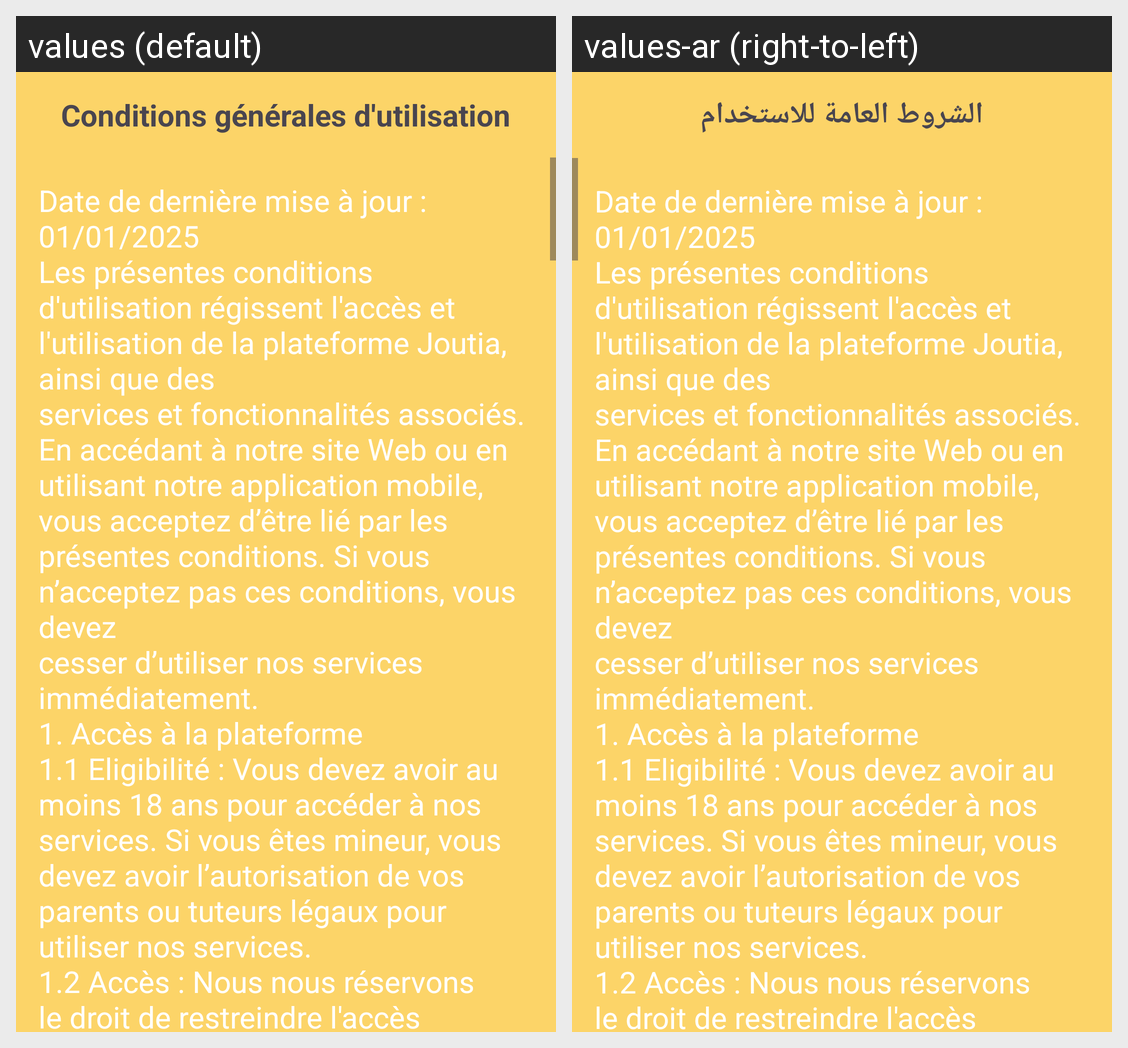

Locale-by-locale string values for the Android screen shown in this grid:
Android screen res/layout/activity_cguactivity.xml rendered under 2 locales, left to right: values (default), values-ar (right-to-left). Device: Nexus 5 (rendered at 1080×1920; each locale shown at half size, 540×960, under a caption strip naming it); theme Theme.JoutiaApp.
Strings drawn on this screen, with the default value and each locale's value (text and hints the layout hard-codes, and strings that could not be matched under every locale, appear in the picture but are not listed):

conditions_g_n_rales_d_utilisation
  values: Conditions générales d'utilisation
  values-ar: الشروط العامة للاستخدام

cgu
  values: Date de dernière mise à jour : 01/01/2025 
      Les présentes conditions d'utilisation régissent l'accès et l'utilisation de la plateforme Joutia, ainsi que des
      services et fonctionnalités associés. En accédant à notre site Web ou en utilisant notre application mobile,
      vous acceptez d’être lié par les présentes conditions. Si vous n’acceptez pas ces conditions, vous devez 
      cesser d’utiliser nos …[clipped]
  values-ar: Date de dernière mise à jour : 01/01/2025 
      Les présentes conditions d'utilisation régissent l'accès et l'utilisation de la plateforme Joutia, ainsi que des
      services et fonctionnalités associés. En accédant à notre site Web ou en utilisant notre application mobile,
      vous acceptez d’être lié par les présentes conditions. Si vous n’acceptez pas ces conditions, vous devez 
      cesser d’utiliser nos …[clipped]
